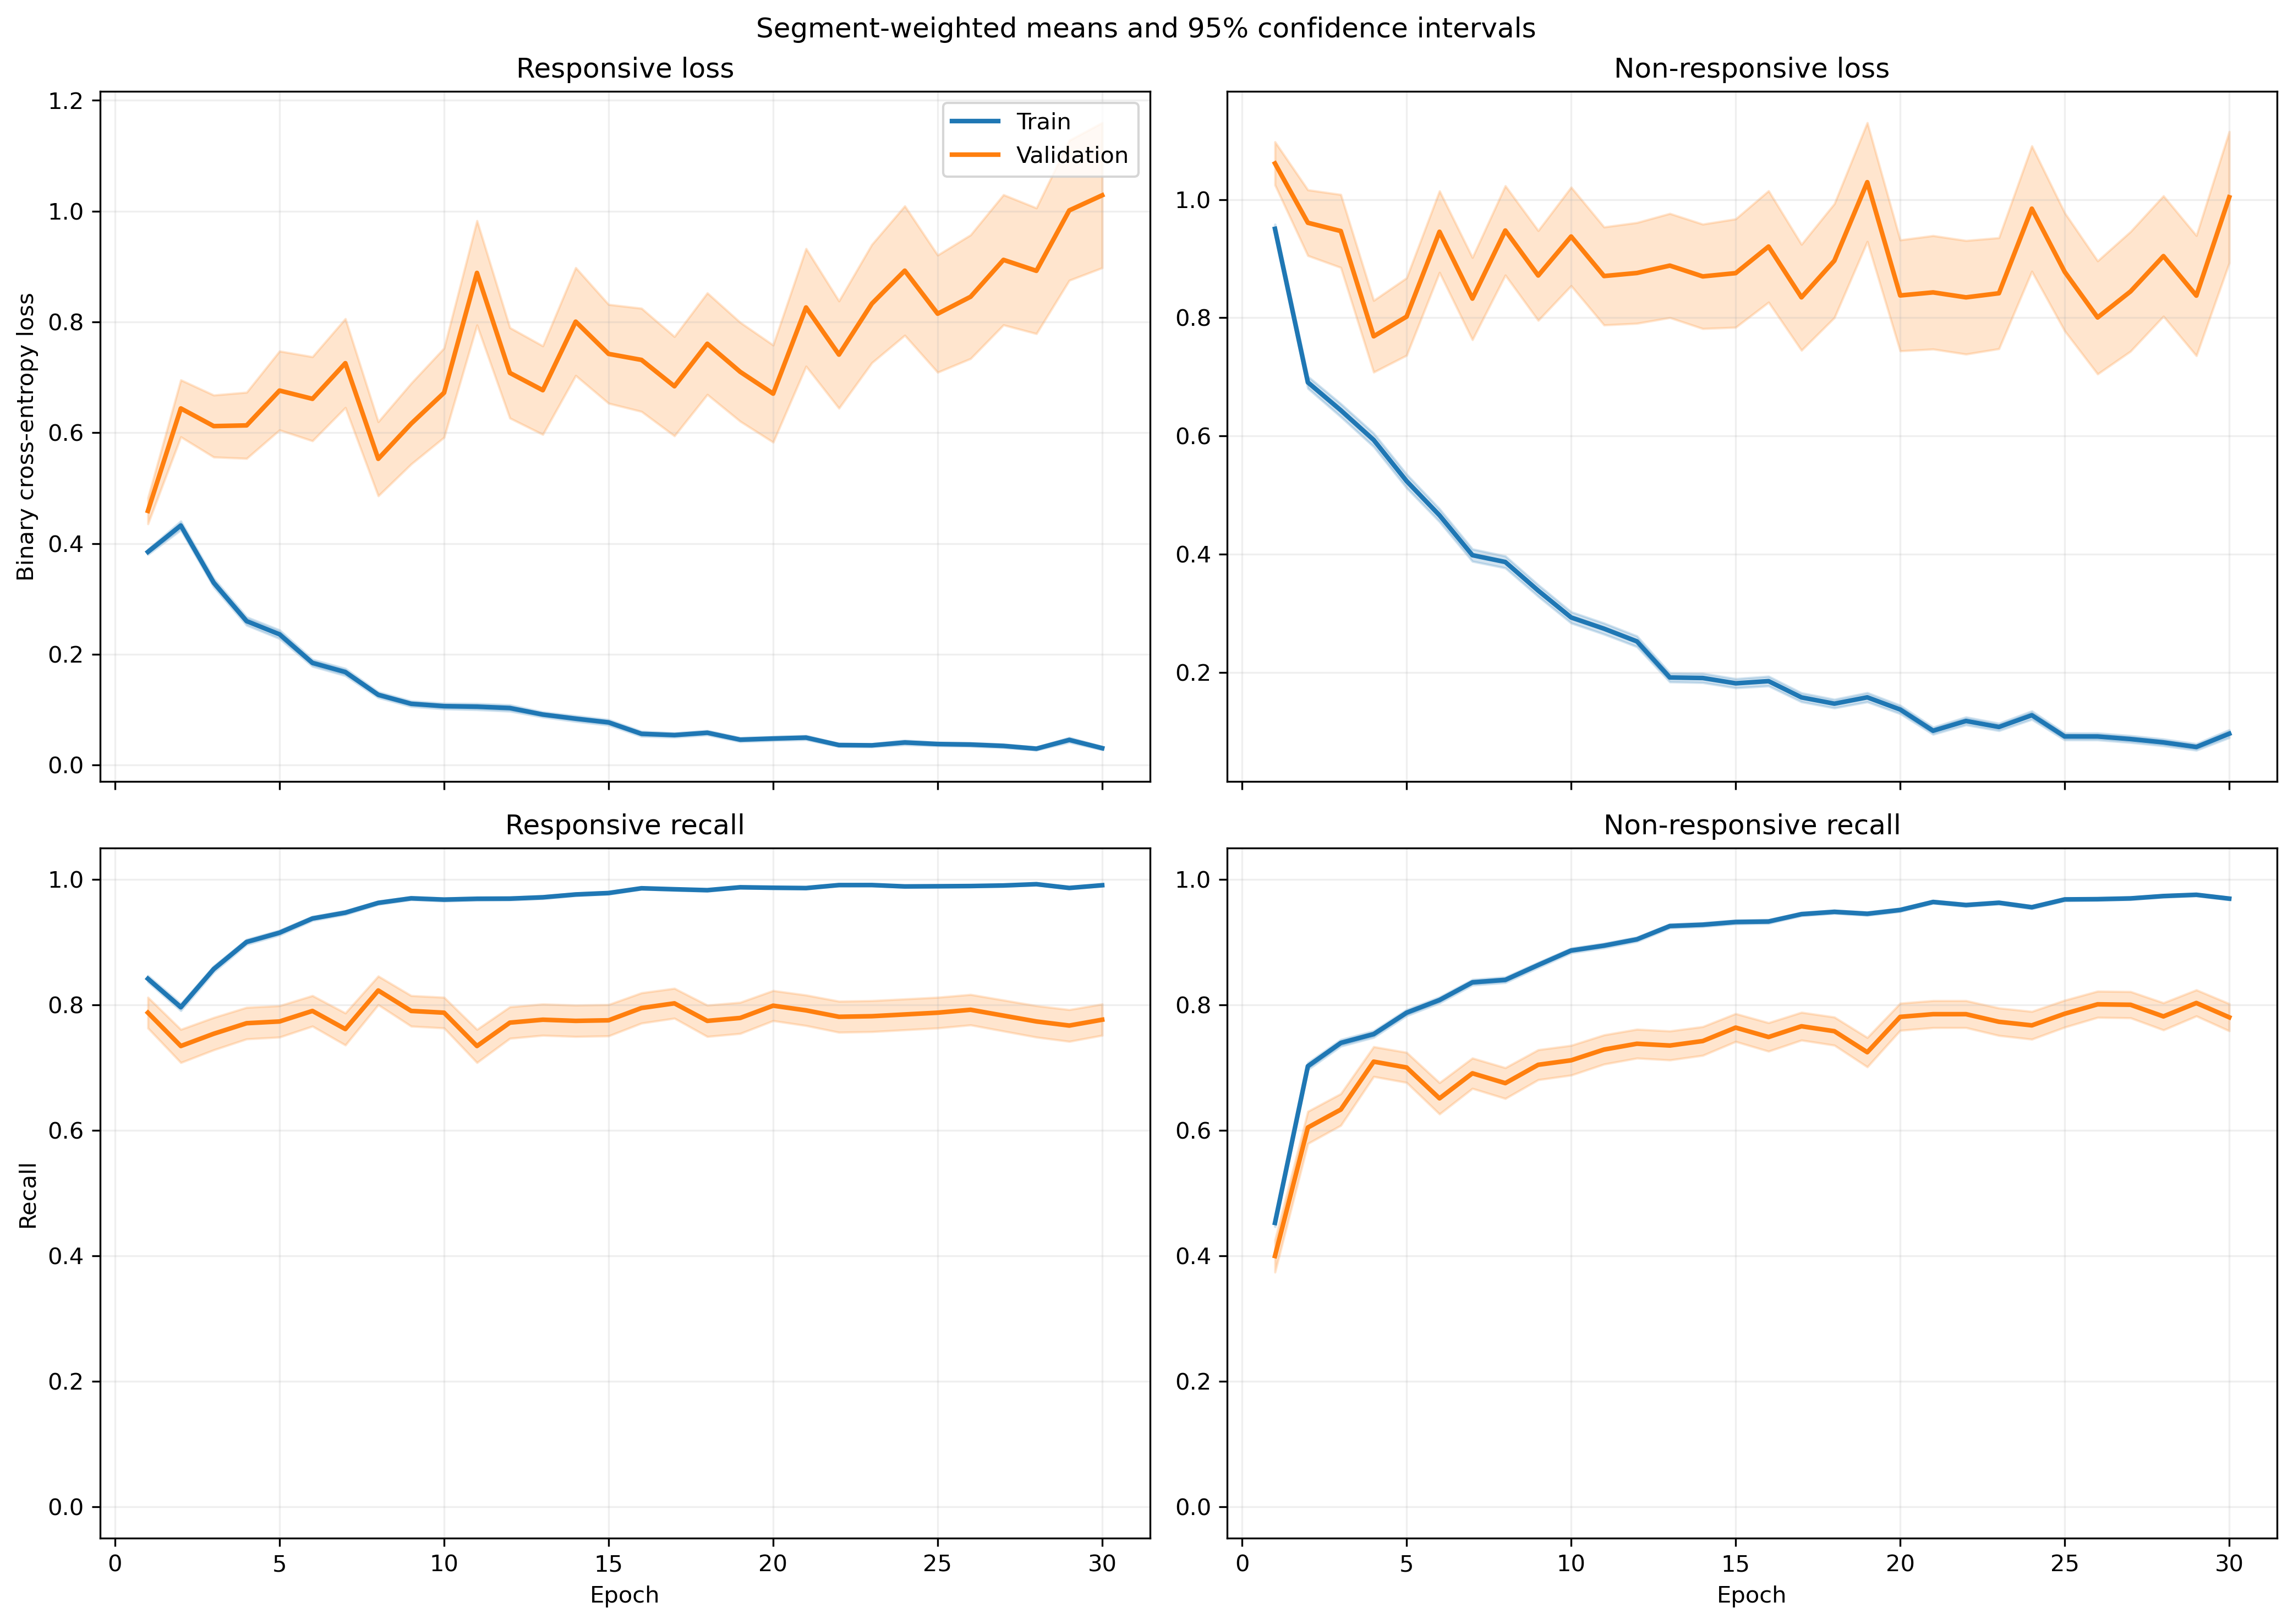

The data file committed next to this chart (first rows):
fold, epoch, split, r_loss, r_loss_count, r_loss_sum, r_loss_sum_sq, r_recall, r_recall_count, r_recall_sum, r_recall_sum_sq, nr_loss, nr_loss_count, nr_loss_sum, nr_loss_sum_sq, nr_recall, nr_recall_count, nr_recall_sum, nr_recall_sum_sq
1, 1, train, 0.391, 1063, 415.6, 302.1, 0.8325, 1063, 885.0, 885.0, 0.9321, 1401, 1306, 1865, 0.4882, 1401, 684.0, 684.0
1, 1, validation, 0.1759, 10, 1.759, 0.4721, 1.0, 10, 10.0, 10.0, , 0, 0.0, 0.0, , 0, 0.0, 0.0
1, 2, train, 0.4387, 1063, 466.3, 569.1, 0.7733, 1063, 822.0, 822.0, 0.7041, 1401, 986.4, 1812, 0.7281, 1401, 1020, 1020
1, 2, validation, 0.1616, 10, 1.616, 1.103, 0.9, 10, 9.0, 9.0, , 0, 0.0, 0.0, , 0, 0.0, 0.0
1, 3, train, 0.2724, 1063, 289.5, 282.7, 0.8843, 1063, 940.0, 940.0, 0.795, 1401, 1114, 2094, 0.6588, 1401, 923.0, 923.0
1, 3, validation, 0.06623, 10, 0.6623, 0.0843, 1.0, 10, 10.0, 10.0, , 0, 0.0, 0.0, , 0, 0.0, 0.0
1, 4, train, 0.1705, 1063, 181.2, 210, 0.9483, 1063, 1008, 1008, 0.7298, 1401, 1022, 2208, 0.6717, 1401, 941.0, 941.0
1, 4, validation, 0.06103, 10, 0.6103, 0.06913, 1.0, 10, 10.0, 10.0, , 0, 0.0, 0.0, , 0, 0.0, 0.0
1, 5, train, 0.2476, 1063, 263.2, 495.6, 0.9191, 1063, 977.0, 977.0, 0.512, 1401, 717.3, 1703, 0.798, 1401, 1118, 1118
1, 5, validation, 0.06795, 10, 0.6795, 0.2573, 1.0, 10, 10.0, 10.0, , 0, 0.0, 0.0, , 0, 0.0, 0.0
1, 6, train, 0.2311, 1063, 245.7, 400.3, 0.9285, 1063, 987.0, 987.0, 0.3446, 1401, 482.8, 970.2, 0.848, 1401, 1188, 1188
1, 6, validation, 0.05554, 10, 0.5554, 0.05091, 1.0, 10, 10.0, 10.0, , 0, 0.0, 0.0, , 0, 0.0, 0.0
1, 7, train, 0.1722, 1063, 183, 263.8, 0.9511, 1063, 1011, 1011, 0.3568, 1401, 499.9, 1049, 0.8473, 1401, 1187, 1187
1, 7, validation, 0.03459, 10, 0.3459, 0.02315, 1.0, 10, 10.0, 10.0, , 0, 0.0, 0.0, , 0, 0.0, 0.0
1, 8, train, 0.2105, 1063, 223.8, 546.4, 0.9285, 1063, 987.0, 987.0, 0.325, 1401, 455.3, 1218, 0.8722, 1401, 1222, 1222
1, 8, validation, 0.01742, 10, 0.1742, 0.007916, 1.0, 10, 10.0, 10.0, , 0, 0.0, 0.0, , 0, 0.0, 0.0
1, 9, train, 0.08675, 1063, 92.21, 102.8, 0.9831, 1063, 1045, 1045, 0.3161, 1401, 442.9, 997.8, 0.8672, 1401, 1215, 1215
1, 9, validation, 0.02111, 10, 0.2111, 0.01318, 1.0, 10, 10.0, 10.0, , 0, 0.0, 0.0, , 0, 0.0, 0.0
1, 10, train, 0.1205, 1063, 128.1, 228.3, 0.9727, 1063, 1034, 1034, 0.249, 1401, 348.9, 874.5, 0.9051, 1401, 1268, 1268
1, 10, validation, 0.02153, 10, 0.2153, 0.01305, 1.0, 10, 10.0, 10.0, , 0, 0.0, 0.0, , 0, 0.0, 0.0
1, 11, train, 0.1381, 1063, 146.8, 271.4, 0.9605, 1063, 1021, 1021, 0.2443, 1401, 342.3, 898, 0.9036, 1401, 1266, 1266
1, 11, validation, 0.03024, 10, 0.3024, 0.04572, 1.0, 10, 10.0, 10.0, , 0, 0.0, 0.0, , 0, 0.0, 0.0
1, 12, train, 0.2132, 1063, 226.6, 279.2, 0.9285, 1063, 987.0, 987.0, 0.2569, 1401, 359.8, 707.8, 0.8944, 1401, 1253, 1253
1, 12, validation, 0.02273, 10, 0.2273, 0.01157, 1.0, 10, 10.0, 10.0, , 0, 0.0, 0.0, , 0, 0.0, 0.0
1, 13, train, 0.07807, 1063, 82.99, 133.1, 0.9737, 1063, 1035, 1035, 0.2125, 1401, 297.7, 802.4, 0.9236, 1401, 1294, 1294
1, 13, validation, 0.007734, 10, 0.07734, 0.001694, 1.0, 10, 10.0, 10.0, , 0, 0.0, 0.0, , 0, 0.0, 0.0
1, 14, train, 0.1123, 1063, 119.4, 222.9, 0.9643, 1063, 1025, 1025, 0.1293, 1401, 181.2, 447.3, 0.9536, 1401, 1336, 1336
1, 14, validation, 0.008722, 10, 0.08722, 0.002043, 1.0, 10, 10.0, 10.0, , 0, 0.0, 0.0, , 0, 0.0, 0.0
1, 15, train, 0.05206, 1063, 55.34, 94, 0.9868, 1063, 1049, 1049, 0.2277, 1401, 319.1, 987.8, 0.9258, 1401, 1297, 1297
1, 15, validation, 0.004827, 10, 0.04827, 0.0003995, 1.0, 10, 10.0, 10.0, , 0, 0.0, 0.0, , 0, 0.0, 0.0
1, 16, train, 0.05598, 1063, 59.51, 70.66, 0.9849, 1063, 1047, 1047, 0.1989, 1401, 278.6, 808.2, 0.9336, 1401, 1308, 1308
1, 16, validation, 0.02021, 10, 0.2021, 0.01688, 1.0, 10, 10.0, 10.0, , 0, 0.0, 0.0, , 0, 0.0, 0.0
1, 17, train, 0.0567, 1063, 60.27, 111.9, 0.9821, 1063, 1044, 1044, 0.1524, 1401, 213.5, 709.3, 0.9543, 1401, 1337, 1337
1, 17, validation, 0.002957, 10, 0.02957, 0.0002646, 1.0, 10, 10.0, 10.0, , 0, 0.0, 0.0, , 0, 0.0, 0.0
1, 18, train, 0.09902, 1063, 105.3, 142.5, 0.9699, 1063, 1031, 1031, 0.08974, 1401, 125.7, 264.2, 0.9679, 1401, 1356, 1356
1, 18, validation, 0.03306, 10, 0.3306, 0.03124, 1.0, 10, 10.0, 10.0, , 0, 0.0, 0.0, , 0, 0.0, 0.0
1, 19, train, 0.08466, 1063, 89.99, 217.4, 0.9755, 1063, 1037, 1037, 0.1294, 1401, 181.2, 443, 0.9529, 1401, 1335, 1335
1, 19, validation, 0.006094, 10, 0.06094, 0.0005749, 1.0, 10, 10.0, 10.0, , 0, 0.0, 0.0, , 0, 0.0, 0.0
1, 20, train, 0.07851, 1063, 83.46, 204.7, 0.9718, 1063, 1033, 1033, 0.1706, 1401, 239, 829.9, 0.9472, 1401, 1327, 1327
1, 20, validation, 0.001573, 10, 0.01573, 5.0818749514291994e-05, 1.0, 10, 10.0, 10.0, , 0, 0.0, 0.0, , 0, 0.0, 0.0
1, 21, train, 0.07524, 1063, 79.98, 190.6, 0.9774, 1063, 1039, 1039, 0.08264, 1401, 115.8, 306.3, 0.9707, 1401, 1360, 1360
1, 21, validation, 0.002681, 10, 0.02681, 0.000168, 1.0, 10, 10.0, 10.0, , 0, 0.0, 0.0, , 0, 0.0, 0.0
1, 22, train, 0.04646, 1063, 49.39, 109.4, 0.9859, 1063, 1048, 1048, 0.08353, 1401, 117, 353.2, 0.9722, 1401, 1362, 1362
1, 22, validation, 0.00497, 10, 0.0497, 0.000716, 1.0, 10, 10.0, 10.0, , 0, 0.0, 0.0, , 0, 0.0, 0.0
1, 23, train, 0.04792, 1063, 50.94, 86.35, 0.9878, 1063, 1050, 1050, 0.1884, 1401, 263.9, 847.8, 0.9415, 1401, 1319, 1319
1, 23, validation, 0.001837, 10, 0.01837, 5.6601910500830854e-05, 1.0, 10, 10.0, 10.0, , 0, 0.0, 0.0, , 0, 0.0, 0.0
1, 24, train, 0.03593, 1063, 38.19, 102.8, 0.9906, 1063, 1053, 1053, 0.07676, 1401, 107.5, 305.4, 0.9743, 1401, 1365, 1365
1, 24, validation, 0.005985, 10, 0.05985, 0.0009597, 1.0, 10, 10.0, 10.0, , 0, 0.0, 0.0, , 0, 0.0, 0.0
1, 25, train, 0.03123, 1063, 33.2, 81.22, 0.9934, 1063, 1056, 1056, 0.1067, 1401, 149.5, 504.9, 0.965, 1401, 1352, 1352
1, 25, validation, 0.00145, 10, 0.0145, 4.268889802006015e-05, 1.0, 10, 10.0, 10.0, , 0, 0.0, 0.0, , 0, 0.0, 0.0
1, 26, train, 0.02314, 1063, 24.6, 46.98, 0.9944, 1063, 1057, 1057, 0.1297, 1401, 181.8, 489.2, 0.95, 1401, 1331, 1331
1, 26, validation, 0.02368, 10, 0.2368, 0.03543, 1.0, 10, 10.0, 10.0, , 0, 0.0, 0.0, , 0, 0.0, 0.0
1, 27, train, 0.02493, 1063, 26.5, 43.43, 0.9962, 1063, 1059, 1059, 0.07142, 1401, 100.1, 242.4, 0.9757, 1401, 1367, 1367
1, 27, validation, 0.005198, 10, 0.05198, 0.0008353, 1.0, 10, 10.0, 10.0, , 0, 0.0, 0.0, , 0, 0.0, 0.0
1, 28, train, 0.0197, 1063, 20.94, 57.54, 0.9962, 1063, 1059, 1059, 0.0729, 1401, 102.1, 330.1, 0.9757, 1401, 1367, 1367
1, 28, validation, 0.001703, 10, 0.01703, 6.224181515790406e-05, 1.0, 10, 10.0, 10.0, , 0, 0.0, 0.0, , 0, 0.0, 0.0
1, 29, train, 0.02209, 1063, 23.48, 73.96, 0.9953, 1063, 1058, 1058, 0.1108, 1401, 155.3, 517.6, 0.9629, 1401, 1349, 1349
1, 29, validation, 0.001618, 10, 0.01618, 4.7703354994155234e-05, 1.0, 10, 10.0, 10.0, , 0, 0.0, 0.0, , 0, 0.0, 0.0
1, 30, train, 0.02017, 1063, 21.44, 43.77, 0.9962, 1063, 1059, 1059, 0.1084, 1401, 151.8, 473, 0.9665, 1401, 1354, 1354
1, 30, validation, 0.004424, 10, 0.04424, 0.0005829, 1.0, 10, 10.0, 10.0, , 0, 0.0, 0.0, , 0, 0.0, 0.0
... 1,140 more rows
